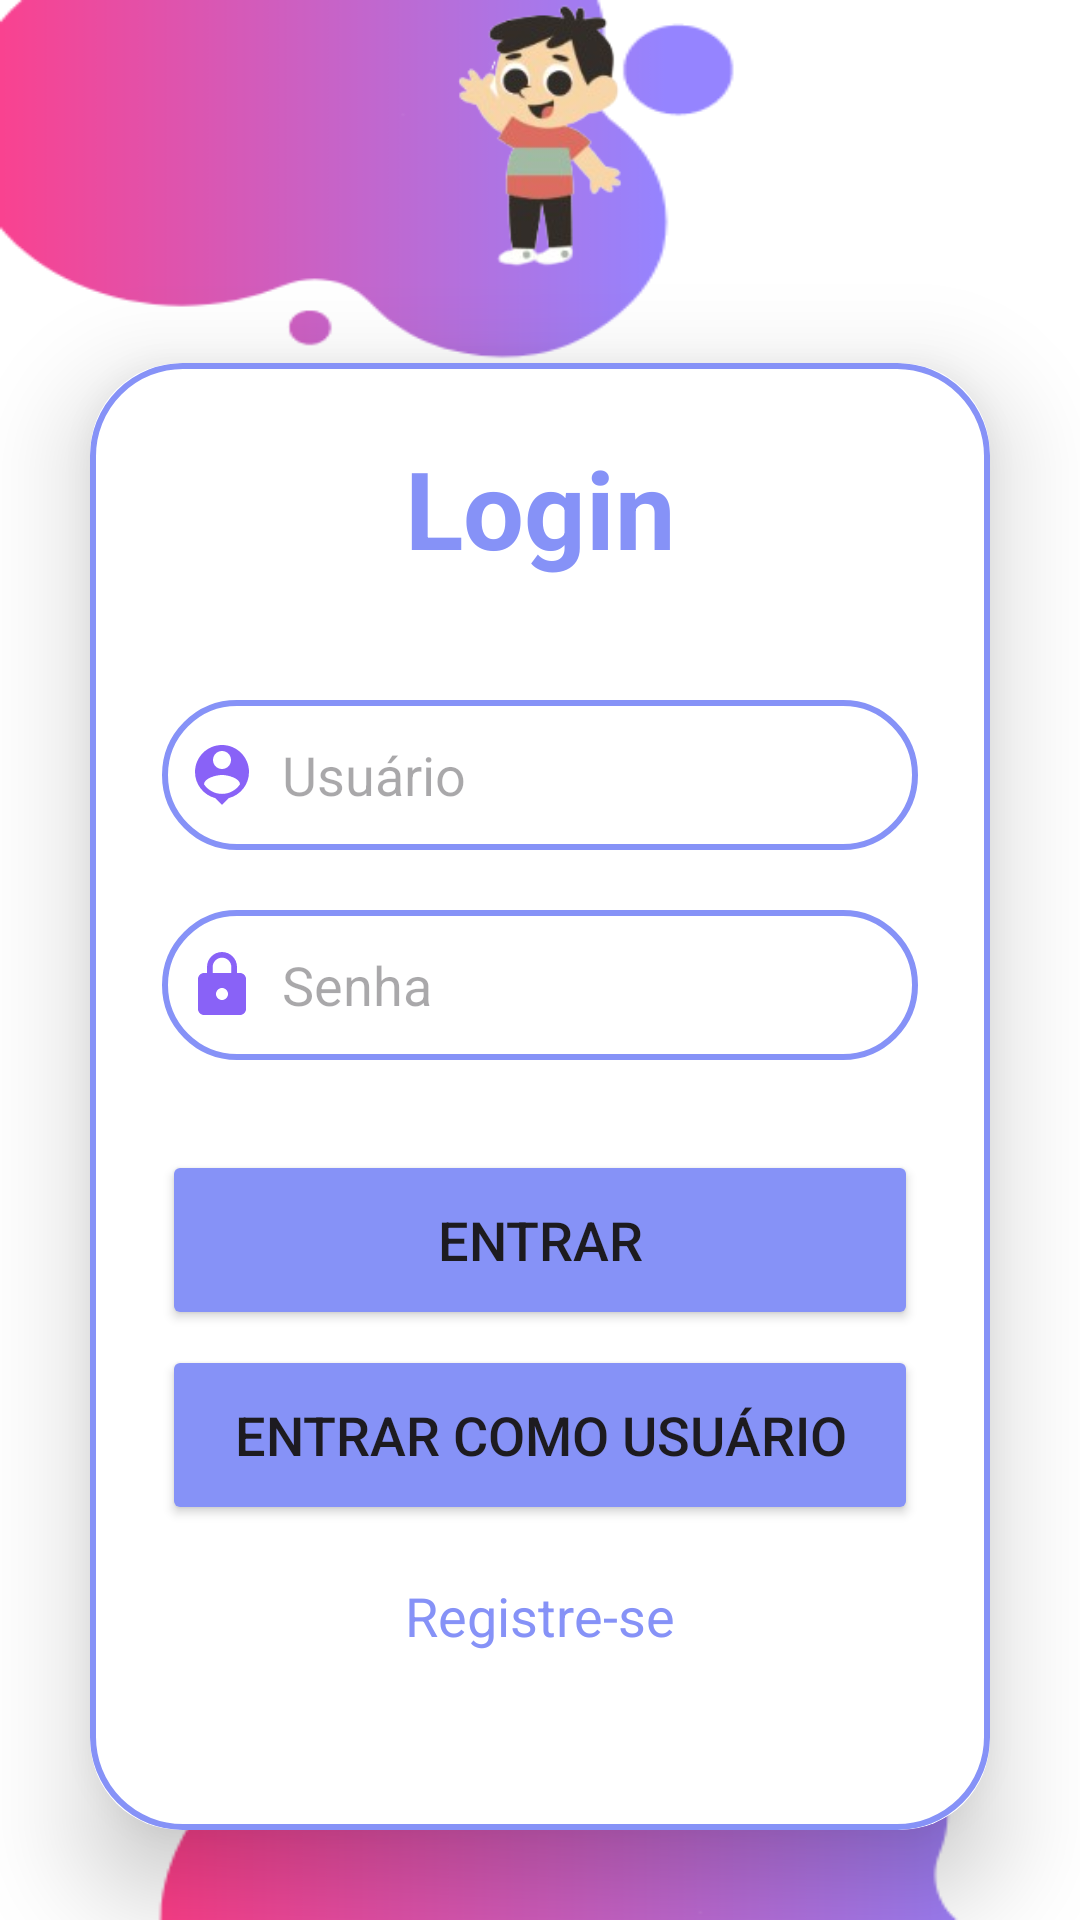

Write the Android layout XML for this screen, with the resource values it uses.
<!-- AndroidManifest.xml: application theme Theme.AppCompCrianca -->
<!-- res/layout/activity_login_page.xml -->
<?xml version="1.0" encoding="utf-8"?>
<LinearLayout xmlns:android="http://schemas.android.com/apk/res/android"
    xmlns:app="http://schemas.android.com/apk/res-auto"
    xmlns:tools="http://schemas.android.com/tools"
    android:id="@+id/main"
    android:layout_width="match_parent"
    android:layout_height="match_parent"
    android:background="@drawable/ppink3"
    tools:context=".LoginPage">


    <LinearLayout
        android:layout_width="match_parent"
        android:layout_height="match_parent"
        android:orientation="vertical"
        android:gravity="center"
        >

        <ImageView
            android:id="@+id/imageView2"
            android:layout_width="match_parent"
            android:layout_height="91dp"
            app:srcCompat="@drawable/meninologin" />

        <androidx.cardview.widget.CardView
            android:layout_width="match_parent"
            android:layout_height="wrap_content"
            android:layout_margin="30dp"
            app:cardCornerRadius="30dp"
            app:cardElevation="20dp">
            <LinearLayout
                android:layout_width="match_parent"
                android:layout_height="wrap_content"
                android:orientation="vertical"
                android:layout_gravity="center_horizontal"
                android:padding="24dp"
                android:background="@drawable/lavender_border">
                <TextView
                    android:layout_width="match_parent"
                    android:layout_height="wrap_content"
                    android:text="Login"
                    android:textSize="36sp"
                    android:textAlignment="center"
                    android:textStyle="bold"
                    android:textColor="#8692f7"/>
                <EditText
                    android:layout_width="match_parent"
                    android:layout_height="50dp"
                    android:id="@+id/login_username"
                    android:background="@drawable/lavender_border"
                    android:layout_marginTop="40dp"
                    android:padding="8dp"
                    android:hint="Usuário"
                    android:drawableLeft="@drawable/baseline_person_pin_24"
                    android:drawablePadding="8dp"
                    android:textColor="#000000"/>
                <EditText
                    android:layout_width="match_parent"
                    android:layout_height="50dp"
                    android:id="@+id/login_password"
                    android:background="@drawable/lavender_border"
                    android:layout_marginTop="20dp"
                    android:padding="8dp"
                    android:hint="Senha"
                    android:inputType="textPassword"
                    android:drawableLeft="@drawable/baseline_lock_24"
                    android:drawablePadding="8dp"
                    android:textColor="#000000"/>
                <Button
                    android:layout_width="match_parent"
                    android:layout_height="60dp"
                    android:text="Entrar"
                    android:id="@+id/login_button"
                    android:textSize="18sp"
                    android:layout_marginTop="30dp"
                    android:backgroundTint="#8692f7"
                    app:cornerRadius = "20dp"/>
                <Button
                    android:layout_width="match_parent"
                    android:layout_height="60dp"
                    android:text="Entrar como Usuário"
                    android:id="@+id/login_user_button"
                    android:textSize="18sp"
                    android:layout_marginTop="5dp"
                    android:backgroundTint="#8692f7"
                    app:cornerRadius = "20dp"/>
                <TextView
                    android:layout_width="wrap_content"
                    android:layout_height="wrap_content"
                    android:id="@+id/signupRedirectText"
                    android:text="Registre-se"
                    android:layout_gravity="center"
                    android:padding="8dp"
                    android:layout_marginTop="10dp"
                    android:textColor="#8692f7"
                    android:textSize="18sp"/>
                <TextView
                    android:layout_width="wrap_content"
                    android:layout_height="wrap_content"
                    android:id="@+id/forgotPasswordRedirectText"
                    android:text="Esqueci a Senha"
                    android:layout_gravity="center"
                    android:padding="8dp"
                    android:layout_marginTop="10dp"
                    android:textColor="#8692f7"
                    android:textSize="18sp"/>
            </LinearLayout>
        </androidx.cardview.widget.CardView>
    </LinearLayout>
</LinearLayout>
<!-- resources referenced by this layout -->
<resources>
  <!-- drawable baseline_lock_24 (drawable) -->
  <vector xmlns:android="http://schemas.android.com/apk/res/android" android:height="24dp" android:tint="#8962F7" android:viewportHeight="24" android:viewportWidth="24" android:width="24dp">
        
      <path android:fillColor="@android:color/white" android:pathData="M18,8h-1L17,6c0,-2.76 -2.24,-5 -5,-5S7,3.24 7,6v2L6,8c-1.1,0 -2,0.9 -2,2v10c0,1.1 0.9,2 2,2h12c1.1,0 2,-0.9 2,-2L20,10c0,-1.1 -0.9,-2 -2,-2zM12,17c-1.1,0 -2,-0.9 -2,-2s0.9,-2 2,-2 2,0.9 2,2 -0.9,2 -2,2zM15.1,8L8.9,8L8.9,6c0,-1.71 1.39,-3.1 3.1,-3.1 1.71,0 3.1,1.39 3.1,3.1v2z"/>
      
  </vector>
  <!-- drawable baseline_person_pin_24 (drawable) -->
  <vector xmlns:android="http://schemas.android.com/apk/res/android" android:height="24dp" android:tint="#8962F7" android:viewportHeight="24" android:viewportWidth="24" android:width="24dp">
        
      <path android:fillColor="@android:color/white" android:pathData="M12,2c-4.97,0 -9,4.03 -9,9 0,4.17 2.84,7.67 6.69,8.69L12,22l2.31,-2.31C18.16,18.67 21,15.17 21,11c0,-4.97 -4.03,-9 -9,-9zM12,4c1.66,0 3,1.34 3,3s-1.34,3 -3,3 -3,-1.34 -3,-3 1.34,-3 3,-3zM12,18.3c-2.5,0 -4.71,-1.28 -6,-3.22 0.03,-1.99 4,-3.08 6,-3.08 1.99,0 5.97,1.09 6,3.08 -1.29,1.94 -3.5,3.22 -6,3.22z"/>
      
  </vector>
  <!-- drawable lavender_border (drawable) -->
  <?xml version="1.0" encoding="utf-8"?>
  
  <shape xmlns:android="http://schemas.android.com/apk/res/android"
      android:shape="rectangle">
      <stroke
          android:width="2dp"
          android:color="#8692f7"/>
      <corners
          android:radius="30dp"/>
  </shape>
  <!-- drawable meninologin: png bitmap (drawable, 22139 bytes) -->
  <!-- drawable ppink3: png bitmap (drawable, 12149 bytes) -->
  <style name="Theme.AppCompCrianca" parent="Base.Theme.AppCompCrianca" />
  <style name="Base.Theme.AppCompCrianca" parent="Theme.Material3.DayNight.NoActionBar">
          
          
      </style>
</resources>
